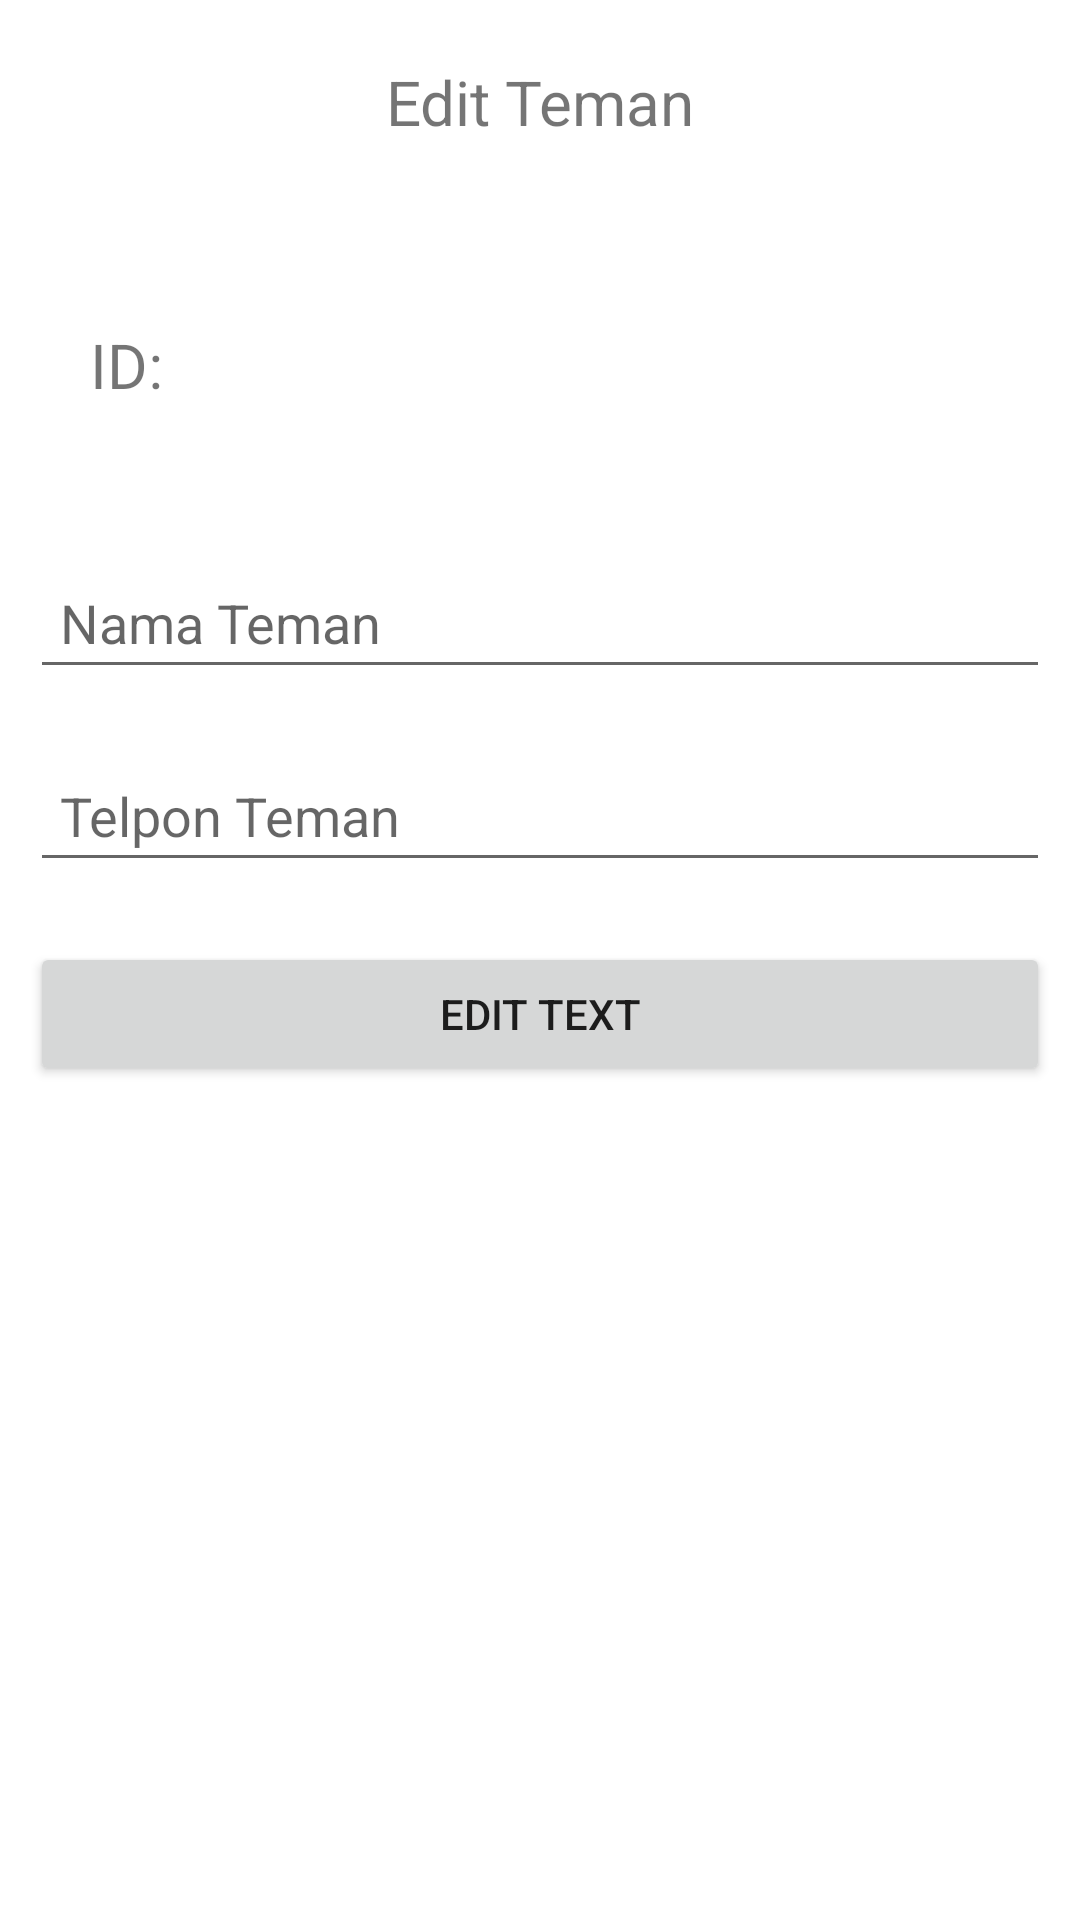

Produce the Android XML layout that renders to this screen, including the resource entries it uses.
<!-- AndroidManifest.xml: application theme Theme.Project_Akhir -->
<!-- res/layout/activity_edit_album.xml -->
<?xml version="1.0" encoding="utf-8"?>
<LinearLayout xmlns:android="http://schemas.android.com/apk/res/android"
    xmlns:app="http://schemas.android.com/apk/res-auto"
    xmlns:tools="http://schemas.android.com/tools"
    android:layout_width="match_parent"
    android:layout_height="match_parent"
    android:orientation="vertical"
    tools:context=".TemanEdit">

    <TextView
        android:layout_width="match_parent"
        android:layout_height="wrap_content"
        android:layout_margin="10dp"
        android:gravity="center"
        android:padding="10dp"
        android:text="Edit Teman"
        android:textSize="10pt" />

    <LinearLayout
        android:layout_width="match_parent"
        android:layout_height="wrap_content"
        android:layout_margin="10dp"
        android:gravity="center"
        android:orientation="horizontal"
        android:padding="10dp">

        <TextView
            android:layout_width="0dp"
            android:layout_height="wrap_content"
            android:layout_weight="0.3"
            android:layout_margin="10dp"
            android:text="ID: "
            android:textSize="10pt"/>

        <TextView
            android:id="@+id/tv_id"
            android:layout_width="0dp"
            android:layout_height="wrap_content"
            android:layout_weight="0.7"
            android:layout_margin="10dp"
            android:padding="10dp"
            android:textSize="10pt" />
    </LinearLayout>

    <EditText
        android:id="@+id/edNama"
        android:layout_width="match_parent"
        android:layout_height="wrap_content"
        android:layout_margin="10dp"
        android:hint="Nama Teman"
        android:padding="10dp" />
    <EditText
        android:id="@+id/edHarga"
        android:layout_width="match_parent"
        android:layout_height="wrap_content"
        android:layout_margin="10dp"
        android:hint="Telpon Teman"
        android:padding="10dp" />
    <Button
        android:id="@+id/btEdit"
        android:layout_width="match_parent"
        android:layout_height="wrap_content"
        android:layout_margin="10dp"
        android:padding="10dp"
        android:text="Edit Text" />
</LinearLayout>
<!-- resources referenced by this layout -->
<resources>
  <style name="Theme.Project_Akhir" parent="Theme.MaterialComponents.DayNight.DarkActionBar">
          
          <item name="colorPrimary">@color/purple_500</item>
          <item name="colorPrimaryVariant">@color/purple_700</item>
          <item name="colorOnPrimary">@color/white</item>
          
          <item name="colorSecondary">@color/teal_200</item>
          <item name="colorSecondaryVariant">@color/teal_700</item>
          <item name="colorOnSecondary">@color/black</item>
          
          <item name="android:statusBarColor" tools:targetApi="l">?attr/colorPrimaryVariant</item>
          
      </style>
  <!-- not gathered from this repository: default colours our renderer supplied (Android Studio template values) -->
  <color name="purple_500">#FF6200EE</color>
  <color name="purple_700">#FF3700B3</color>
  <color name="teal_200">#FF03DAC5</color>
  <color name="teal_700">#FF018786</color>
  <color name="black">#FF000000</color>
  <color name="white">#FFFFFFFF</color>
</resources>
